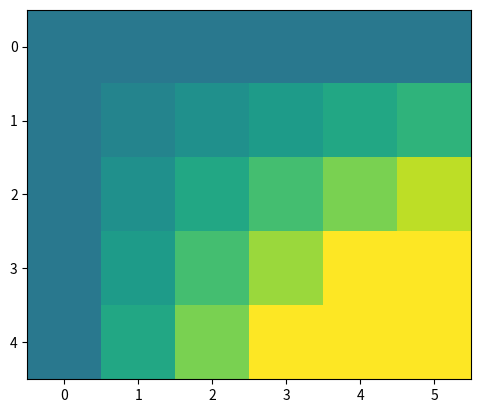

This chart was generated by the following Python code:
import matplotlib.pyplot as plt
import numpy as np

x = np.arange(6)
y = np.arange(5)
z = x * y[:, np.newaxis]

for i in range(5):
    if i == 0:
        p = plt.imshow(z)
        fig = plt.gcf()
        plt.clim()
    else:
        z = z + 2
        p.set_data(z)
    plt.pause(0.5)
